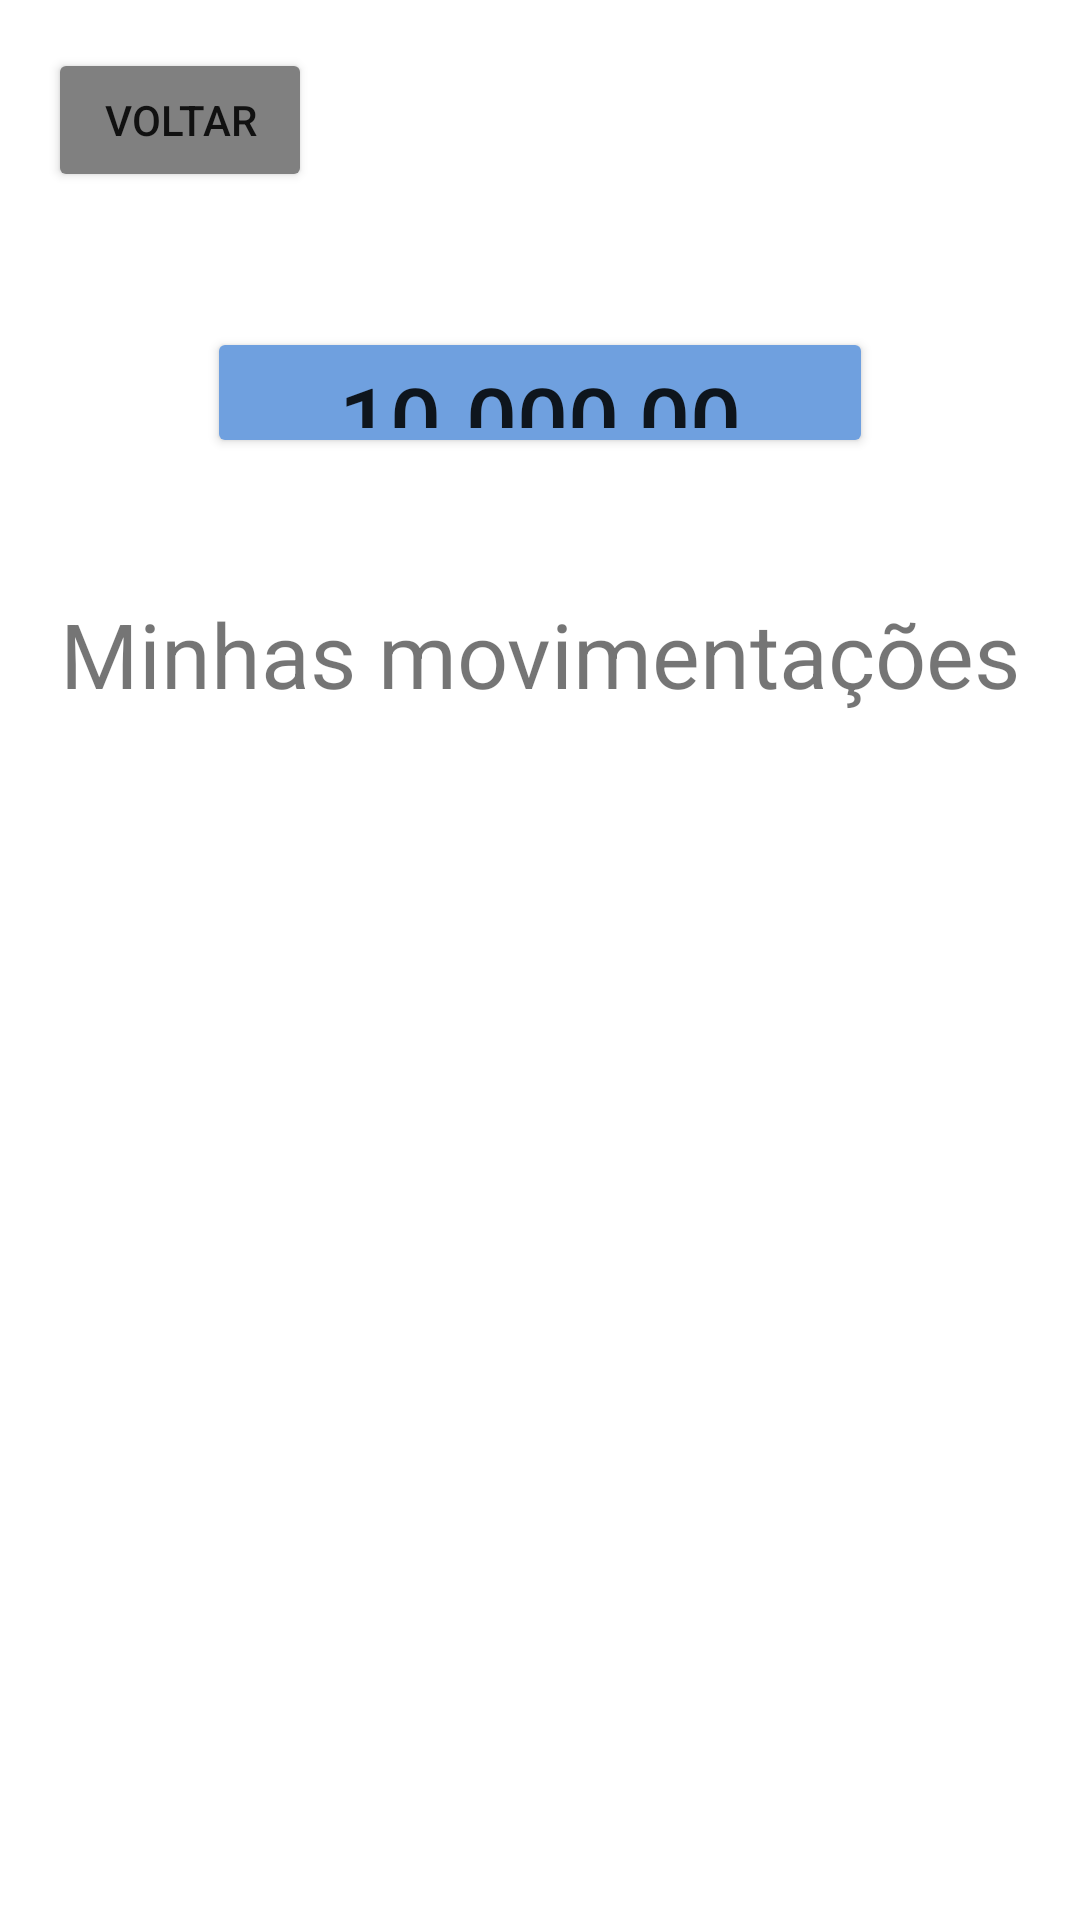

Here is an Android app screen rendered from its layout file. Give the layout XML and the strings, colors and styles it references.
<!-- AndroidManifest.xml: application theme Theme.Login_led_solutions -->
<!-- res/layout/activity_account_balance.xml -->
<?xml version="1.0" encoding="utf-8"?>
<androidx.constraintlayout.widget.ConstraintLayout xmlns:android="http://schemas.android.com/apk/res/android"
    xmlns:app="http://schemas.android.com/apk/res-auto"
    xmlns:tools="http://schemas.android.com/tools"
    android:layout_width="match_parent"
    android:layout_height="match_parent"
    tools:context=".AccountBalanceActivity">

    <Button
        android:id="@+id/buttonBack2"
        android:layout_width="wrap_content"
        android:layout_height="wrap_content"
        android:layout_marginStart="16dp"
        android:layout_marginLeft="16dp"
        android:layout_marginTop="16dp"
        android:layout_marginBottom="45dp"
        android:text="@string/buttonBack"
        app:backgroundTint="#808080"
        app:layout_constraintBottom_toTopOf="@+id/cardCash"
        app:layout_constraintStart_toStartOf="parent"
        app:layout_constraintTop_toTopOf="parent" />

    <Button
        android:id="@+id/cardCash"
        android:layout_width="0dp"
        android:layout_height="0dp"
        android:layout_marginStart="69dp"
        android:layout_marginLeft="69dp"
        android:layout_marginEnd="69dp"
        android:layout_marginRight="69dp"
        android:layout_marginBottom="45dp"
        android:text="@string/cardCash"
        android:textSize="30sp"
        app:backgroundTint="#6fa0df"
        app:layout_constraintBottom_toTopOf="@+id/extract"
        app:layout_constraintEnd_toEndOf="parent"
        app:layout_constraintStart_toStartOf="parent"
        app:layout_constraintTop_toBottomOf="@+id/buttonBack2" />

    <TextView
        android:id="@+id/extract"
        android:layout_width="wrap_content"
        android:layout_height="wrap_content"
        android:layout_marginBottom="402dp"
        android:text="@string/extract"
        android:textSize="30sp"
        app:layout_constraintBottom_toBottomOf="parent"
        app:layout_constraintEnd_toEndOf="parent"
        app:layout_constraintStart_toStartOf="parent"
        app:layout_constraintTop_toBottomOf="@+id/cardCash" />
</androidx.constraintlayout.widget.ConstraintLayout>
<!-- resources referenced by this layout -->
<resources>
  <string name="buttonBack">Voltar</string>
  <string name="cardCash">10.000,00</string>
  <string name="extract">Minhas movimentações</string>
  <style name="Theme.Login_led_solutions" parent="Theme.MaterialComponents.DayNight.DarkActionBar">
          
          <item name="colorPrimary">@color/purple_500</item>
          <item name="colorPrimaryVariant">@color/purple_700</item>
          <item name="colorOnPrimary">@color/white</item>
          
          <item name="colorSecondary">@color/teal_200</item>
          <item name="colorSecondaryVariant">@color/teal_700</item>
          <item name="colorOnSecondary">@color/black</item>
          
          <item name="android:statusBarColor" tools:targetApi="l">?attr/colorPrimaryVariant</item>
          
      </style>
  <!-- not gathered from this repository: default colours our renderer supplied (Android Studio template values) -->
  <color name="purple_500">#FF6200EE</color>
  <color name="purple_700">#FF3700B3</color>
  <color name="teal_200">#FF03DAC5</color>
  <color name="teal_700">#FF018786</color>
  <color name="black">#FF000000</color>
  <color name="white">#FFFFFFFF</color>
</resources>
